Labelled photos from "olive_leaves", an image-classification folder in HCDLCombinedCA/olive-leaves-disease-detection. The possible labels are: healthy, aculus olearius, olive peacock spot.

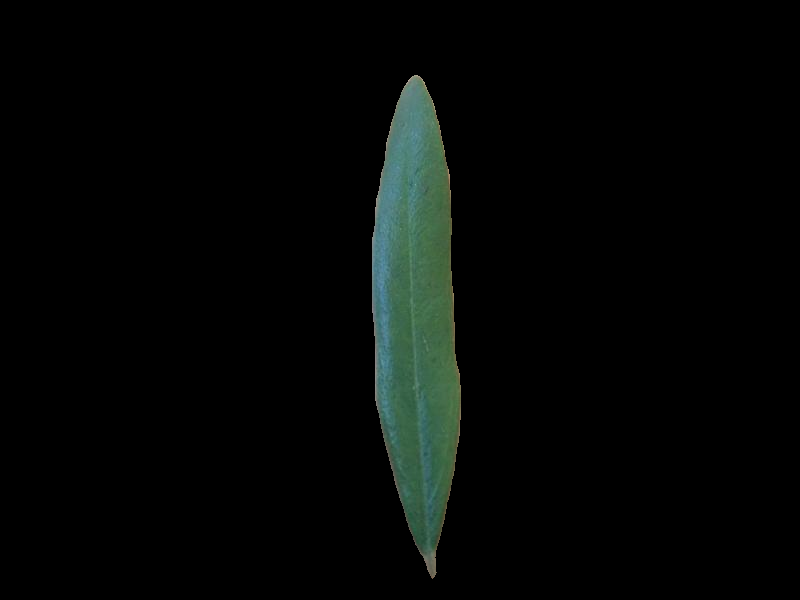
Label: healthy

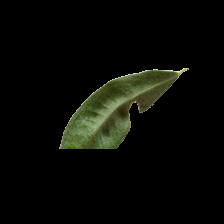
Label: aculus olearius

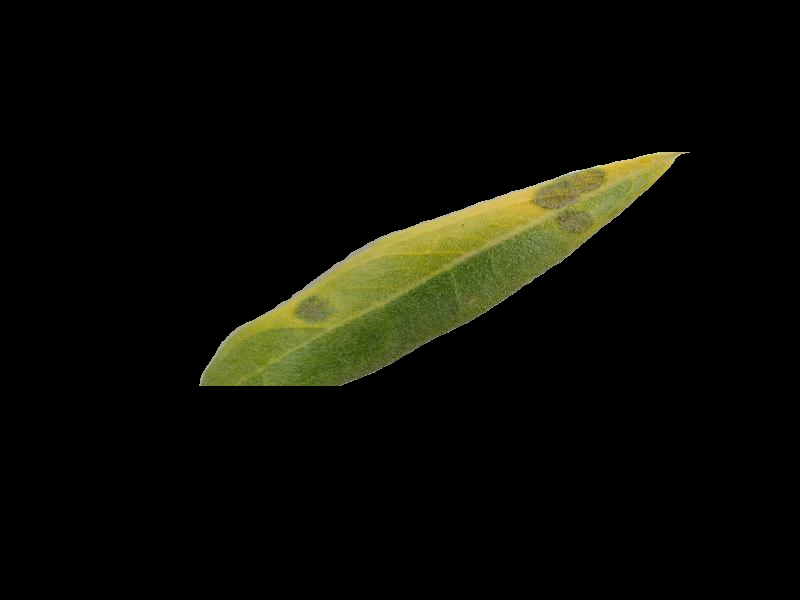
Label: olive peacock spot

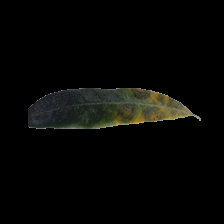
Label: olive peacock spot

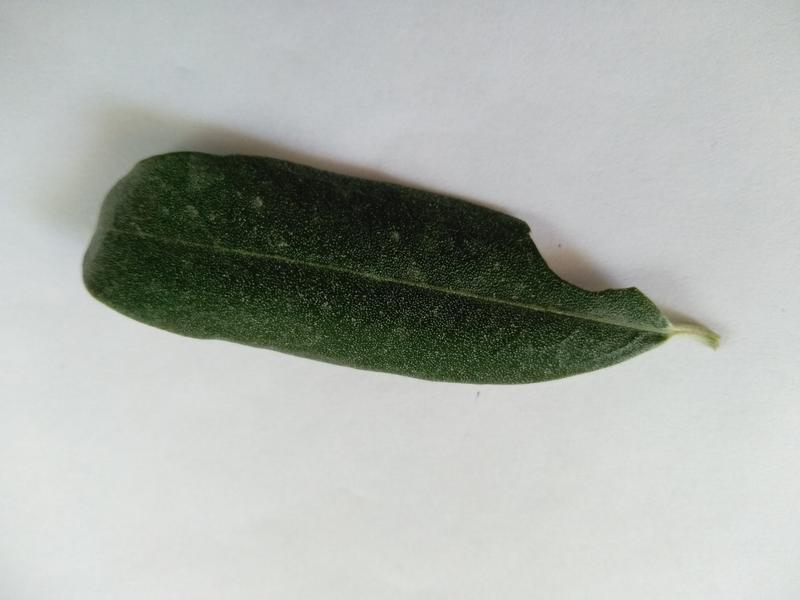
Label: healthy

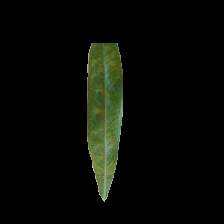
Label: aculus olearius
